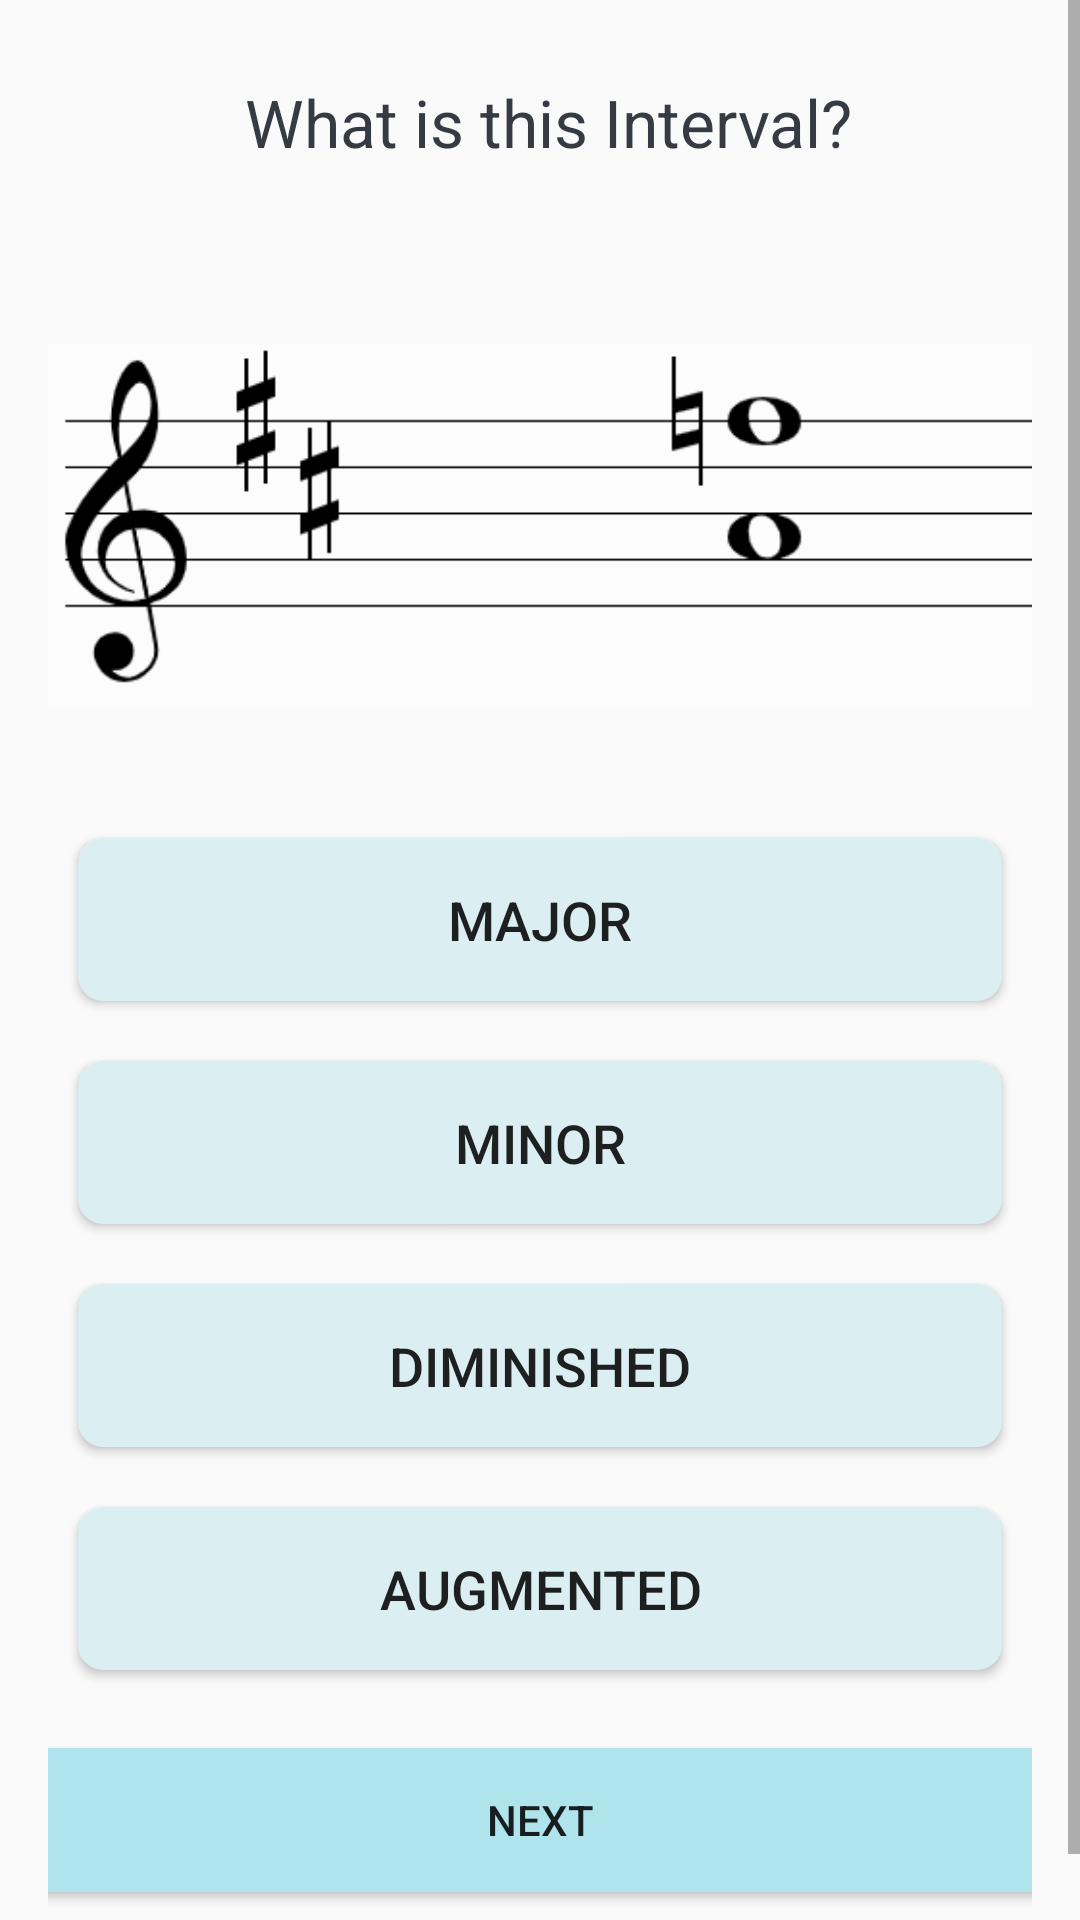

Here is an Android app screen rendered from its layout file. Give the layout XML and the strings, colors and styles it references.
<!-- AndroidManifest.xml: application theme Theme.QuizVioMus -->
<!-- res/layout/activity_main2.xml -->
<?xml version="1.0" encoding="utf-8"?>
<ScrollView xmlns:android="http://schemas.android.com/apk/res/android"
    xmlns:app="http://schemas.android.com/apk/res-auto"
    xmlns:tools="http://schemas.android.com/tools"
    android:layout_width="match_parent"
    android:layout_height="match_parent"
    tools:context=".MainActivity2">
    
    <LinearLayout
        android:layout_width="match_parent"
        android:layout_height="wrap_content"
        android:orientation="vertical"
        android:gravity="center"
        android:padding="16dp">

        <TextView
            android:id="@+id/tv_question"
            android:layout_width="match_parent"
            android:layout_height="wrap_content"
            android:layout_margin="10dp"
            android:gravity="center"
            android:text=" What is this Interval?"
            android:textSize="22dp"
            android:textColor="#363A43"/>

        <ImageView
            android:id="@+id/iv_image"
            android:layout_width="wrap_content"
            android:layout_height="wrap_content"
            android:layout_marginTop="16dp"
            android:src="@drawable/pic2" />


        <Button
            android:id="@+id/tv_option_one"
            android:layout_width="match_parent"
            android:layout_height="wrap_content"
            android:layout_margin="10dp"
            android:background="@drawable/default_option_border"
            android:backgroundTint="#DBEEF1"
            android:gravity="center"
            android:padding="15dp"
            android:text="Major"
            android:textSize="18dp" />

        <Button
            android:id="@+id/tv_option_two"
            android:layout_width="match_parent"
            android:layout_height="wrap_content"
            android:layout_margin="10dp"
            android:background="@drawable/default_option_border"
            android:backgroundTint="#DBEEF1"
            android:gravity="center"
            android:padding="15dp"
            android:text="Minor"
            android:textSize="18dp" />

        <Button
            android:id="@+id/tv_option_three"
            android:layout_width="match_parent"
            android:layout_height="wrap_content"
            android:layout_margin="10dp"
            android:background="@drawable/default_option_border"
            android:backgroundTint="#DBEEF1"
            android:gravity="center"
            android:padding="15dp"
            android:text="Diminished"
            android:textSize="18dp" />

        <Button
            android:id="@+id/tv_option_four"
            android:layout_width="match_parent"
            android:layout_height="wrap_content"
            android:layout_margin="10dp"
            android:background="@drawable/default_option_border"
            android:backgroundTint="#DBEEF1"
            android:gravity="center"
            android:padding="15dp"
            android:text="Augmented"
            android:textSize="18dp" />

        <Button
            android:id="@+id/btn_next"
            android:layout_width="372dp"
            android:layout_height="60dp"
            android:layout_margin="10dp"
            android:backgroundTint="#AFE4ED"
            android:padding="15dp"
            android:text="Next">

        </Button>


    </LinearLayout>
</ScrollView>
<!-- resources referenced by this layout -->
<resources>
  <!-- drawable default_option_border (drawable) -->
  <?xml version="1.0" encoding="utf-8"?>
  <shape xmlns:android="http://schemas.android.com/apk/res/android"
      android:shape="rectangle">
      <stroke
          android:color="#E8E8E8"
          android:width="1dp"/>
      <solid android:color="@android:color/white"/>
  
  
      <corners android:radius="8dp"/>
  
  
  </shape>
  <!-- drawable pic2: png bitmap (drawable, 8748 bytes) -->
  <style name="Theme.QuizVioMus" parent="Theme.AppCompat.Light.DarkActionBar">
  
          
          <item name="colorPrimary">@color/purple_500</item>
          <item name="colorPrimaryVariant">@color/purple_700</item>
          <item name="colorOnPrimary">@color/white</item>
          
          <item name="colorSecondary">@color/teal_200</item>
          <item name="colorSecondaryVariant">@color/teal_700</item>
          <item name="colorOnSecondary">@color/white</item>
          
          <item name="android:statusBarColor">?attr/colorPrimaryVariant</item>
          <item name="android:forceDarkAllowed" tools:targetApi="q">true</item>
  
  
      </style>
  <color name="purple_500">#FF6200EE</color>
  <color name="purple_700">#FF3700B3</color>
  <color name="white">#FFFFFFFF</color>
  <color name="teal_200">#FF03DAC5</color>
  <color name="teal_700">#FF018786</color>
</resources>
